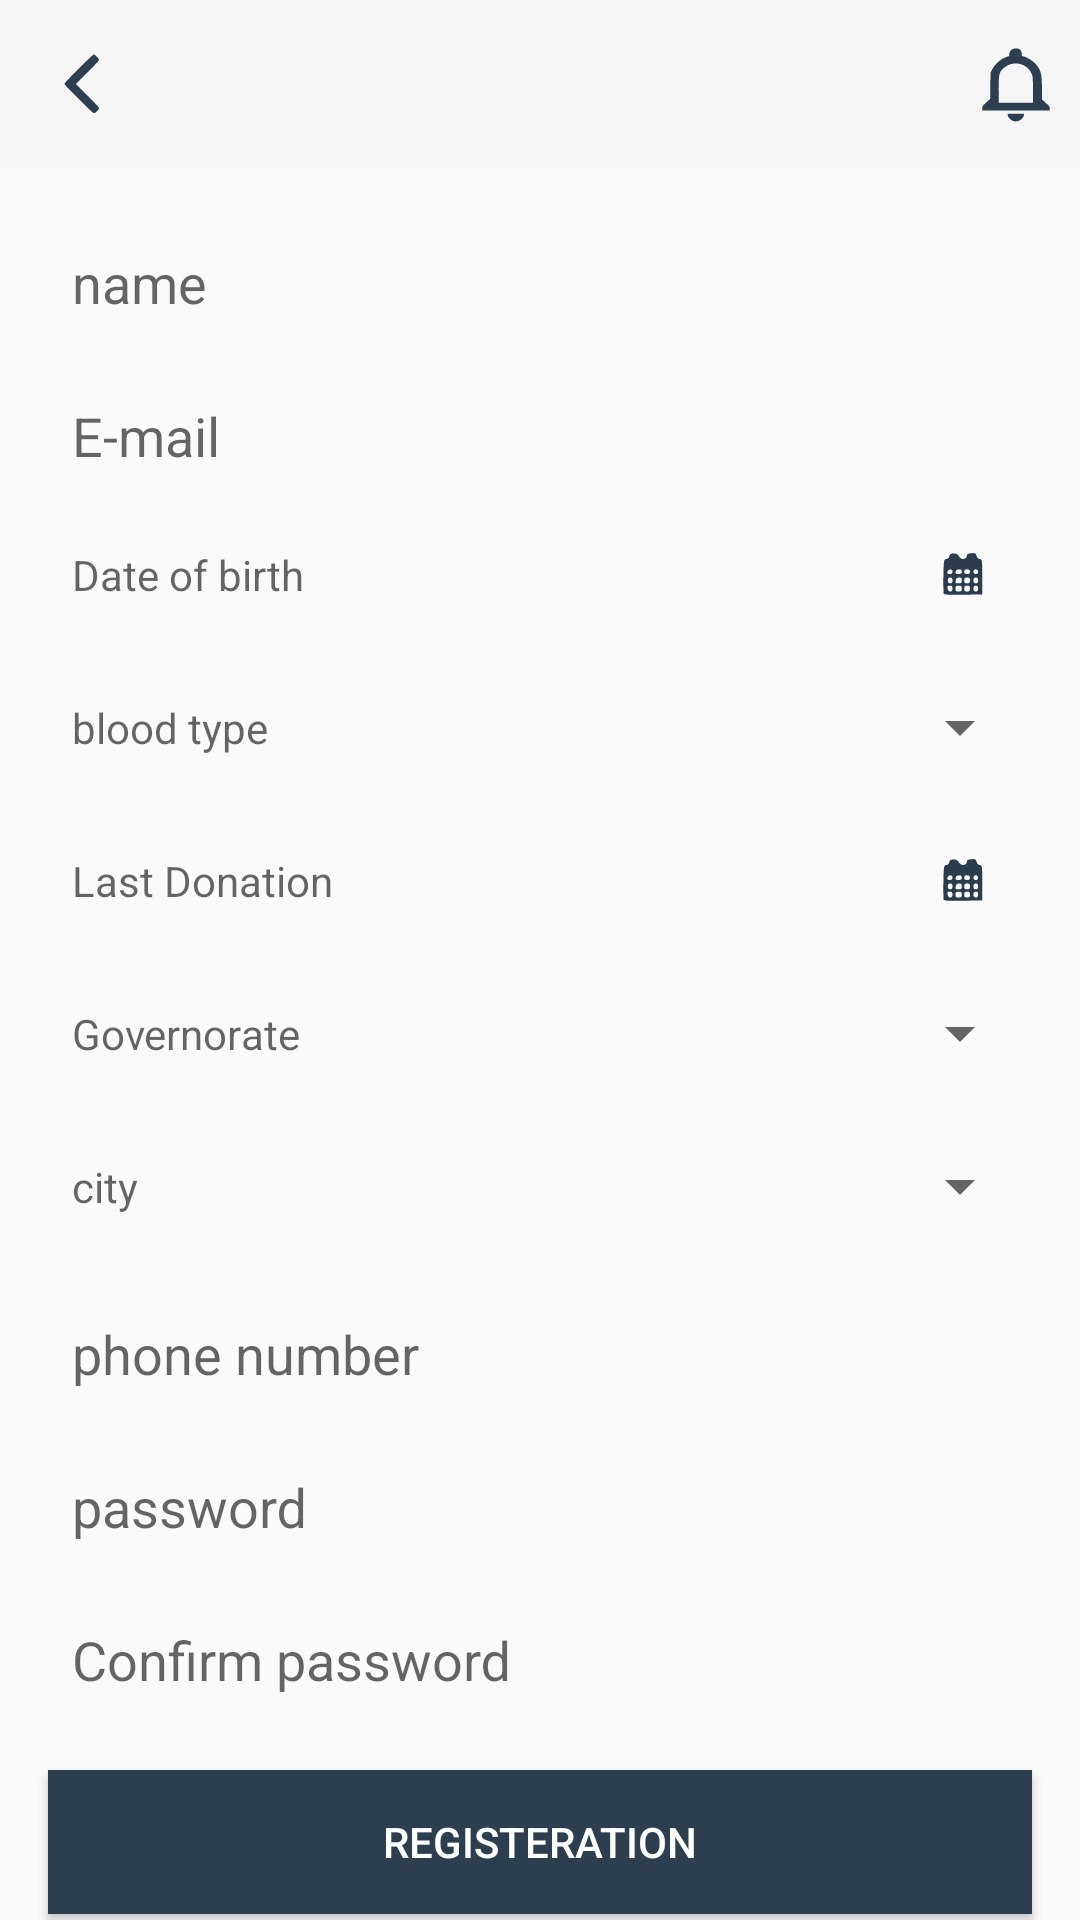

Layout XML and referenced resources for this Android screen:
<!-- AndroidManifest.xml: application theme AppTheme -->
<!-- res/layout/fragment_register.xml -->
<?xml version="1.0" encoding="utf-8"?>
<RelativeLayout xmlns:android="http://schemas.android.com/apk/res/android"
    xmlns:tools="http://schemas.android.com/tools"
    android:layout_width="match_parent"
    android:layout_height="match_parent"
    android:background="@drawable/background"
    tools:context=".ui.Fragment.UserCycle.RegisterFragment">
    <include layout="@layout/toolbar"
        android:id="@+id/toolbar"/>



    <android.support.design.widget.TextInputLayout
        android:id="@+id/register_et_name"
        android:layout_width="match_parent"
        android:layout_height="@dimen/text_input_height_layout"
        android:layout_below="@id/toolbar"
        android:layout_marginStart="@dimen/dimen_MM"
        android:layout_marginTop="@dimen/dimen_MM"
        android:layout_marginEnd="@dimen/dimen_MM"
        android:background="@drawable/edit_text_shape"
        android:paddingEnd="@dimen/dimen_MMM"
        android:paddingStart="@dimen/dimen_MMM">

        <android.support.design.widget.TextInputEditText
            android:layout_width="match_parent"
            android:layout_height="wrap_content"
            android:background="@null"
            android:hint="@string/name"
            android:inputType="text" />
    </android.support.design.widget.TextInputLayout>

    <android.support.design.widget.TextInputLayout
        android:id="@+id/register_et_mail"
        android:layout_width="match_parent"
        android:layout_height="@dimen/text_input_height_layout"
        android:layout_below="@id/register_et_name"
        android:layout_marginStart="@dimen/dimen_MM"
        android:layout_marginTop="@dimen/dimen_MM"
        android:layout_marginEnd="@dimen/dimen_MM"
        android:background="@drawable/edit_text_shape"
        android:paddingEnd="@dimen/dimen_MMM"
        android:paddingStart="@dimen/dimen_MMM">

        <android.support.design.widget.TextInputEditText
            android:layout_width="match_parent"
            android:layout_height="wrap_content"
            android:background="@null"
            android:hint="@string/e_mail"
            android:inputType="textEmailAddress" />
    </android.support.design.widget.TextInputLayout>

    <TextView
        android:id="@+id/register_tv_dateofbirth"
        android:layout_width="match_parent"
        android:layout_height="@dimen/text_input_height_layout"
        android:layout_below="@id/register_et_mail"
        android:layout_marginStart="@dimen/dimen_MM"
        android:layout_marginTop="@dimen/dimen_MM"
        android:textColor="#000"
        android:layout_marginEnd="@dimen/dimen_MM"
        android:background="@drawable/edit_text_shape"
        android:drawableEnd="@drawable/ic_calender_icon"
        android:hint="@string/date_of_birth"
        android:gravity="center_vertical"
        android:paddingEnd="@dimen/dimen_MM"
        android:paddingStart="@dimen/dimen_MMM"/>


    <RelativeLayout
        android:id="@+id/regiseter_sp_blood_layout"
        android:layout_width="match_parent"
        android:layout_height="wrap_content"
        android:layout_below="@id/register_tv_dateofbirth"
        android:layout_marginStart="@dimen/dimen_MM"
        android:layout_marginTop="@dimen/dimen_MM"
        android:layout_marginEnd="@dimen/dimen_MM"
        android:background="@drawable/edit_text_shape">
        <TextView
            android:layout_width="match_parent"
            android:layout_height="@dimen/text_input_height_layout"
            android:paddingLeft="@dimen/dimen_MMM"
            android:id="@+id/register_tv_blood_txt"
            android:paddingTop="@dimen/dimen_MMM"
            android:paddingEnd="@dimen/dimen_MMM"
            android:hint="@string/blood_type"/>

        <Spinner
            android:id="@+id/register_sp_blood"
            android:layout_width="match_parent"
            android:layout_height="@dimen/text_input_height_layout"
            >

        </Spinner>

    </RelativeLayout>

    <TextView
        android:id="@+id/register_tv_lastdonation"
        android:layout_width="match_parent"
        android:layout_height="@dimen/text_input_height_layout"
        android:layout_below="@id/regiseter_sp_blood_layout"
        android:layout_marginStart="@dimen/dimen_MM"
        android:layout_marginTop="@dimen/dimen_MM"
        android:layout_marginEnd="@dimen/dimen_MM"
        android:textColor="#000"
        android:background="@drawable/edit_text_shape"
        android:drawableEnd="@drawable/ic_calender_icon"
        android:hint="@string/last_donation"
        android:gravity="center_vertical"
        android:paddingStart="@dimen/dimen_MMM"
        android:paddingEnd="@dimen/dimen_MM" />


    <RelativeLayout
        android:id="@+id/regiseter_sp_govern_layout"
        android:layout_width="match_parent"
        android:layout_height="wrap_content"
        android:layout_below="@id/register_tv_lastdonation"
        android:layout_marginStart="@dimen/dimen_MM"
        android:layout_marginTop="@dimen/dimen_MM"
        android:layout_marginEnd="@dimen/dimen_MM"
        android:background="@drawable/edit_text_shape">
        <TextView
            android:layout_width="match_parent"
            android:layout_height="@dimen/text_input_height_layout"
            android:paddingLeft="@dimen/dimen_MMM"
            android:id="@+id/register_tv_governsp_txt"
            android:paddingTop="@dimen/dimen_MMM"
            android:paddingEnd="@dimen/dimen_MMM"
            android:paddingStart="@dimen/dimen_MMM"
            android:hint="@string/governorate"/>

        <Spinner
            android:id="@+id/register_sp_governorate"
            android:layout_width="match_parent"
            android:layout_height="@dimen/text_input_height_layout"



            ></Spinner>

    </RelativeLayout>

    <RelativeLayout
        android:id="@+id/regiseter_sp_city_layout"
        android:layout_width="match_parent"
        android:layout_height="wrap_content"
        android:layout_below="@id/regiseter_sp_govern_layout"
        android:layout_marginStart="@dimen/dimen_MM"
        android:layout_marginTop="@dimen/dimen_MM"
        android:layout_marginEnd="@dimen/dimen_MM"
        android:background="@drawable/edit_text_shape">
        <TextView
            android:layout_width="match_parent"
            android:layout_height="@dimen/text_input_height_layout"
            android:paddingStart="@dimen/dimen_MMM"
            android:id="@+id/register_tv_citysp_txt"
            android:paddingTop="@dimen/dimen_MMM"
            android:paddingEnd="@dimen/dimen_MMM"
            android:hint="@string/city"/>

        <Spinner
            android:id="@+id/register_sp_city"
            android:layout_width="match_parent"
            android:layout_height="@dimen/text_input_height_layout"
            ></Spinner>
    </RelativeLayout>

    <android.support.design.widget.TextInputLayout
        android:id="@+id/register_et_phone_number"
        android:layout_width="match_parent"
        android:layout_height="@dimen/text_input_height_layout"
        android:layout_below="@id/regiseter_sp_city_layout"
        android:layout_marginStart="@dimen/dimen_MM"
        android:layout_marginTop="@dimen/dimen_MM"
        android:layout_marginEnd="@dimen/dimen_MM"
        android:background="@drawable/edit_text_shape"
        android:paddingStart="@dimen/dimen_MMM"
        android:paddingEnd="@dimen/dimen_MMM">

        <android.support.design.widget.TextInputEditText
            android:layout_width="match_parent"
            android:layout_height="wrap_content"
            android:background="@null"
            android:hint="@string/phone_number"
            android:inputType="phone" />
    </android.support.design.widget.TextInputLayout>

    <android.support.design.widget.TextInputLayout
        android:id="@+id/register_et_password"
        android:layout_width="match_parent"
        android:layout_height="@dimen/text_input_height_layout"
        android:layout_below="@id/register_et_phone_number"
        android:layout_marginStart="@dimen/dimen_MM"
        android:layout_marginTop="@dimen/dimen_MM"
        android:layout_marginEnd="@dimen/dimen_MM"
        android:background="@drawable/edit_text_shape"
        android:paddingStart="@dimen/dimen_MMM"
        android:paddingEnd="@dimen/dimen_MMM">

        <android.support.design.widget.TextInputEditText
            android:layout_width="match_parent"
            android:layout_height="wrap_content"
            android:background="@null"
            android:hint="@string/password"
            android:inputType="textPassword" />
    </android.support.design.widget.TextInputLayout>

    <android.support.design.widget.TextInputLayout
        android:id="@+id/register_et_confirm_pass"
        android:layout_width="match_parent"
        android:layout_height="@dimen/text_input_height_layout"
        android:layout_below="@id/register_et_password"
        android:layout_marginStart="@dimen/dimen_MM"
        android:layout_marginTop="@dimen/dimen_MM"
        android:layout_marginEnd="@dimen/dimen_MM"
        android:background="@drawable/edit_text_shape"
        android:paddingStart="@dimen/dimen_MMM"
        android:paddingEnd="@dimen/dimen_MMM">

        <android.support.design.widget.TextInputEditText
            android:layout_width="match_parent"
            android:layout_height="wrap_content"
            android:background="@null"
            android:hint="@string/confirma_password"
            android:inputType="textPassword" />
    </android.support.design.widget.TextInputLayout>

    <Button
        android:layout_width="match_parent"
        android:layout_height="wrap_content"
        android:layout_below="@id/register_et_confirm_pass"
        android:layout_marginStart="@dimen/dimen_MM"
        android:layout_marginTop="@dimen/dimen_M"
        android:layout_marginEnd="@dimen/dimen_MM"
        android:id="@+id/register_btn_register"
        android:background="@color/colorPrimaryDark"
        android:text="@string/registeration_btn"
        android:textColor="@color/white" />


</RelativeLayout>
<!-- res/layout/toolbar.xml (included above) -->
<?xml version="1.0" encoding="utf-8"?>
<RelativeLayout xmlns:android="http://schemas.android.com/apk/res/android"
    android:layout_width="match_parent"
    android:layout_height="wrap_content">

    <android.support.v7.widget.Toolbar
        android:id="@+id/apptoolbar"
        android:layout_width="match_parent"
        android:layout_height="?attr/actionBarSize"
        android:layout_alignParentTop="true"
        android:layout_alignParentEnd="true"
        android:background="@color/lightgray">

        <RelativeLayout
            android:layout_width="match_parent"
            android:layout_height="wrap_content">

            <TextView
                android:id="@+id/toolbar_title"
                android:layout_width="wrap_content"
                android:layout_height="wrap_content"
                android:layout_centerHorizontal="true"
                android:layout_marginTop="@dimen/dimen_MMM"
                android:text=""
                android:textSize="@dimen/txt_size_mmm" />

            <FrameLayout
                android:id="@+id/toolbar_notification_layout"
                android:layout_width="wrap_content"
                android:layout_height="40dp"
                android:layout_alignParentEnd="true"
                android:layout_marginEnd="@dimen/dimen_MMM">

                <ImageView
                    android:id="@+id/toolbar_iv_notification"
                    android:layout_width="wrap_content"
                    android:layout_height="wrap_content"
                    android:layout_marginTop="@dimen/dimen_MMM"
                    android:layout_alignParentEnd="true"
                    android:src="@drawable/nav_ic_notfications" />

                <TextView
                    android:id="@+id/toolbar_tv_notification_number"
                    android:layout_width="@dimen/dimen_MM"
                    android:layout_height="@dimen/dimen_MM"
                    android:layout_marginBottom="@dimen/dimen_M"
                    android:background="@drawable/shape_red_circle"
                    android:text=""
                    android:textAlignment="center"
                    android:visibility="gone"
                    android:layout_marginStart="@dimen/dimen_MM"
                    android:textColor="@color/white"
                    android:textSize="@dimen/txt_size_s"
                    android:textStyle="bold" />
            </FrameLayout>


            <ImageView
                android:id="@+id/toolbar_iv_back"
                android:layout_width="wrap_content"
                android:layout_height="wrap_content"
                android:layout_alignParentStart="true"
                android:layout_centerVertical="true"
                android:layout_marginStart="@dimen/dimen_SS"
                android:background="@drawable/ic_leftarrow"
                 />

        </RelativeLayout>

    </android.support.v7.widget.Toolbar>

</RelativeLayout>
<!-- resources referenced by this layout -->
<resources>
  <color name="colorPrimaryDark">#2D3E4F</color>
  <color name="lightgray">#F5F5F5</color>
  <color name="white">#fff</color>
  <dimen name="dimen_M">24dp</dimen>
  <dimen name="dimen_MM">16dp</dimen>
  <dimen name="dimen_MMM">8dp</dimen>
  <dimen name="dimen_SS">2dp</dimen>
  <dimen name="text_input_height_layout">35dp</dimen>
  <dimen name="txt_size_mmm">16sp</dimen>
  <dimen name="txt_size_s">12sp</dimen>
  <!-- drawable ic_leftarrow (drawable) -->
  <vector android:autoMirrored="true" android:height="20dp"
      android:viewportHeight="1440" android:viewportWidth="1440"
      android:width="20dp" xmlns:android="http://schemas.android.com/apk/res/android">
      <path android:fillColor="#2c3e50"
          android:pathData="M591,1076c-299,-300 -343,-347 -338,-367 8,-31 677,-699 700,-699 30,0 127,99 127,129 0,20 -57,83 -278,303l-277,278 277,277c218,218 278,283 278,303 0,35 -86,120 -120,120 -20,0 -103,-78 -369,-344z" android:strokeColor="#00000000"/>
  </vector>
  <!-- drawable nav_ic_notfications (drawable) -->
  <vector android:height="25dp" android:viewportHeight="1440"
      android:viewportWidth="1440" android:width="27dp" xmlns:android="http://schemas.android.com/apk/res/android">
      <path android:fillColor="#2c3e50"
          android:pathData="M660,1392c-40,-20 -80,-74 -80,-108l0,-24 145,0 145,0 0,24c0,57 -79,126 -145,126 -16,0 -46,-8 -65,-18z" android:strokeColor="#00000000"/>
      <path android:fillColor="#2c3e50"
          android:pathData="M130,1157c0,-39 5,-48 69,-111l70,-69 3,-251 3,-251 34,-70c43,-87 125,-172 209,-214 34,-17 68,-31 77,-31 11,0 15,-10 15,-36 0,-72 46,-117 120,-117 62,0 100,40 100,105 0,42 3,48 21,48 41,0 158,71 210,128 108,118 129,197 129,487l0,211 70,69c62,62 70,74 70,107l0,38 -600,0 -600,0 0,-43zM1030,801c0,-229 -2,-254 -21,-304 -77,-201 -324,-265 -484,-125 -95,84 -105,124 -105,431l0,247 305,0 305,0 0,-249z" android:strokeColor="#00000000"/>
  </vector>
  <!-- drawable shape_red_circle (drawable) -->
  <?xml version="1.0" encoding="utf-8"?>
  <shape xmlns:android="http://schemas.android.com/apk/res/android"
      android:shape="oval">
      <solid android:color="#f00"/>
      <size
          android:width="5dp"
          android:height="5dp"/>
  </shape>
  <string name="blood_type">blood type</string>
  <string name="city">city</string>
  <string name="confirma_password">Confirm password</string>
  <string name="date_of_birth">Date of birth</string>
  <string name="e_mail">E-mail</string>
  <string name="governorate">Governorate</string>
  <string name="last_donation">Last Donation</string>
  <string name="name">name</string>
  <string name="password">password</string>
  <string name="phone_number">phone number</string>
  <string name="registeration_btn">Registeration</string>
  <style name="AppTheme" parent="Theme.AppCompat.Light.NoActionBar">
          
          <item name="colorPrimary">@color/colorPrimary</item>
          <item name="colorPrimaryDark">@color/colorPrimaryDark</item>
          <item name="colorAccent">@color/colorAccent</item>
      </style>
  <color name="colorPrimary">#008577</color>
  <color name="colorAccent">#0984e3</color>
</resources>
